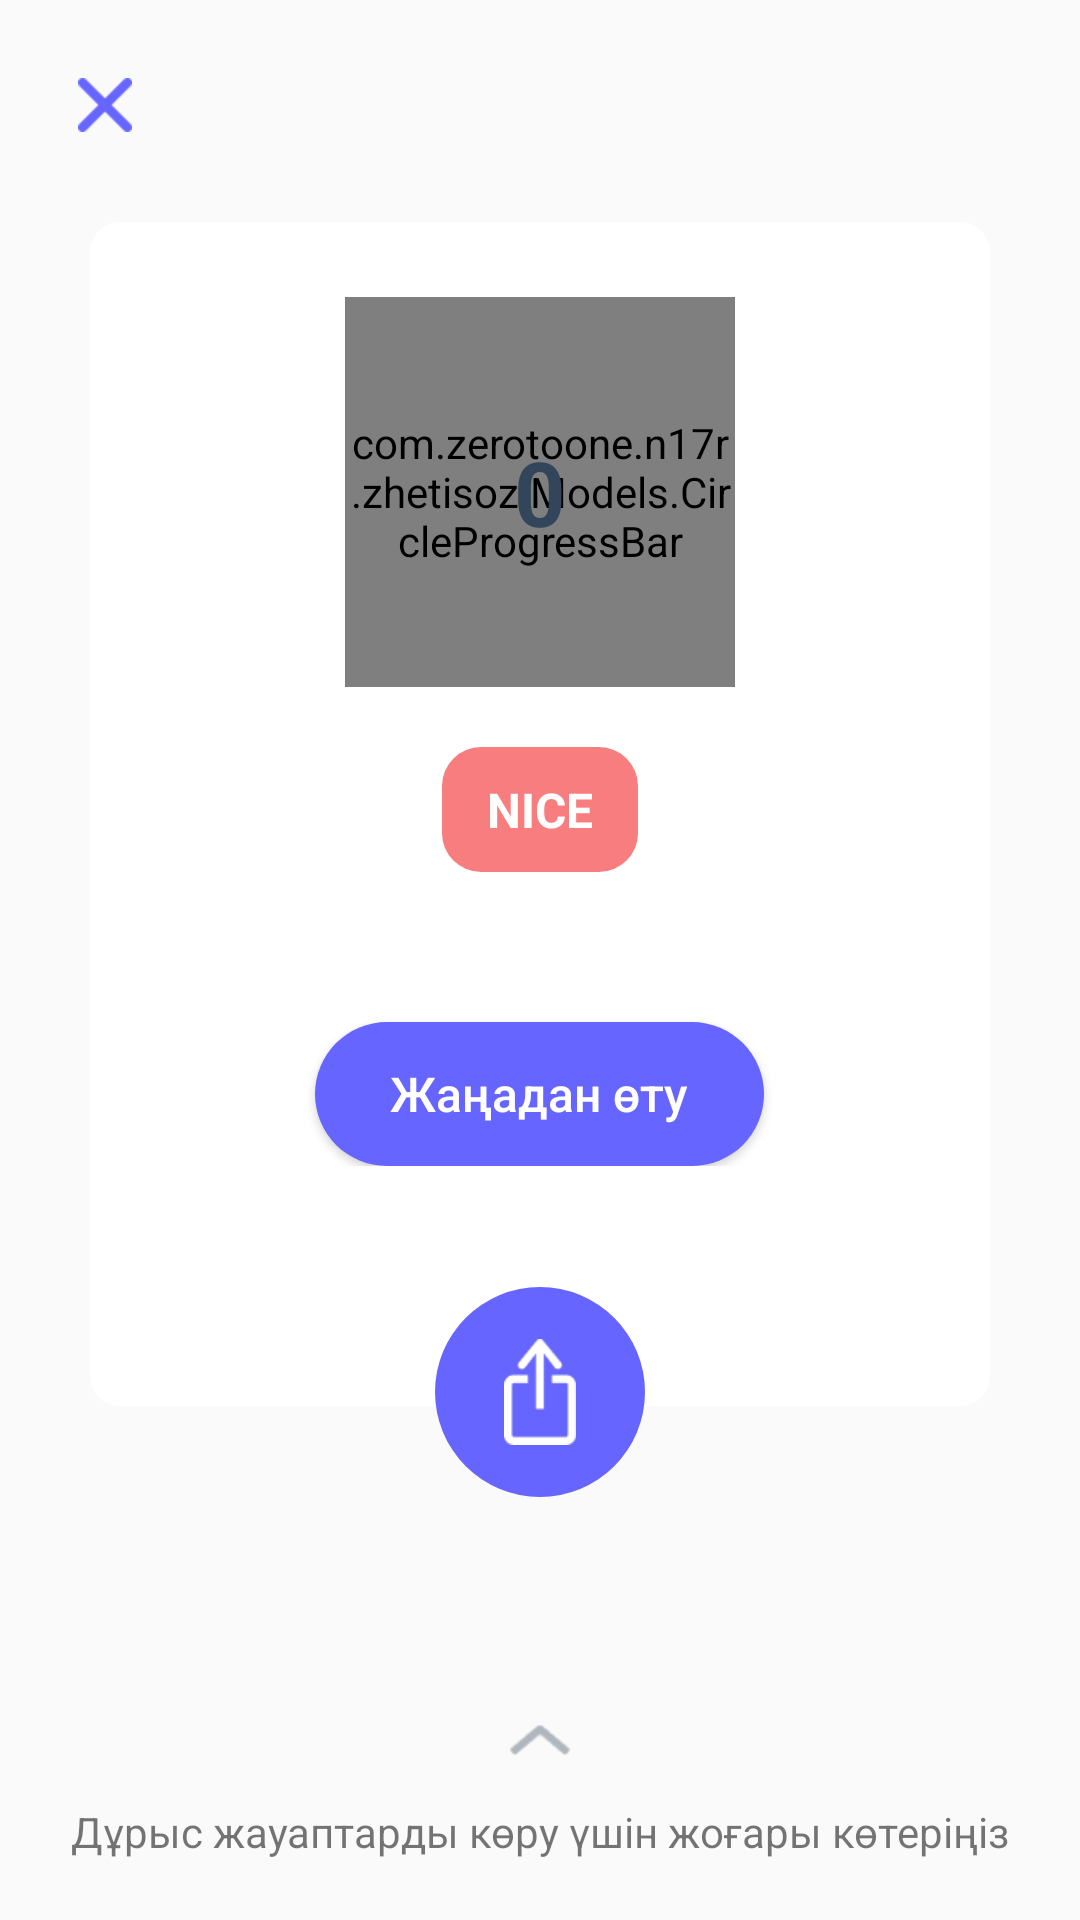

Layout XML and referenced resources for this Android screen:
<!-- AndroidManifest.xml: application theme AppTheme -->
<!-- res/layout/activity_testing_result.xml -->
<?xml version="1.0" encoding="utf-8"?>
<RelativeLayout xmlns:android="http://schemas.android.com/apk/res/android"
    xmlns:app="http://schemas.android.com/apk/res-auto"
    xmlns:tools="http://schemas.android.com/tools"
    android:id="@+id/mainLayout"
    android:layout_width="match_parent"
    android:layout_height="match_parent"
    android:orientation="vertical"
    tools:context="com.zerotoone.n17r.zhetisoz.Activities.TestingResultActivity">

    <Button
        android:id="@+id/button_close"
        android:layout_width="18dp"
        android:layout_height="18dp"
        android:layout_marginLeft="26dp"
        android:layout_marginTop="26dp"
        android:background="@drawable/close_icon" />

    <FrameLayout
        android:id="@+id/main_layout"
        android:layout_width="match_parent"
        android:layout_height="wrap_content"
        android:layout_marginLeft="30dp"
        android:layout_marginRight="30dp"
        android:background="@drawable/background_item"
        android:layout_below="@+id/button_close"
        android:layout_marginTop="30dp">

        <FrameLayout
            android:layout_width="match_parent"
            android:layout_height="160dp"
            android:id="@+id/circles_container"
            android:layout_marginLeft="20dp"
            android:layout_marginRight="20dp"
            android:layout_marginTop="15dp">

        </FrameLayout>

        <LinearLayout
            android:id="@+id/main_container"
            android:layout_width="match_parent"
            android:layout_height="wrap_content"
            android:orientation="vertical"
            android:paddingBottom="75dp"
            android:elevation="2dp"
            android:layout_margin="5dp">

            <FrameLayout
                android:id="@+id/progress_container"
                android:layout_width="130dp"
                android:layout_height="130dp"
                android:layout_gravity="center_horizontal"
                android:layout_marginTop="20dp">

                <com.zerotoone.n17r.zhetisoz.Models.CircleProgressBar
                    android:id="@+id/custom_progressBar"
                    android:layout_width="match_parent"
                    android:layout_height="match_parent"
                    app:max="100"
                    app:progress="0"
                    app:progressBarThickness="7dp" />

                <TextView
                    android:id="@+id/tv_progress"
                    android:layout_width="match_parent"
                    android:layout_height="match_parent"
                    android:gravity="center"
                    android:text="0"
                    android:textSize="30dp"
                    android:textStyle="bold"
                    android:textColor="#33455B" />

            </FrameLayout>

            <TextView
                android:id="@+id/tv_result_level"
                android:layout_width="wrap_content"
                android:layout_height="wrap_content"
                android:layout_gravity="center_horizontal"
                android:layout_marginTop="20dp"
                android:background="@drawable/nice_background_xml"
                android:paddingBottom="10dp"
                android:textAllCaps="true"
                android:paddingLeft="15dp"
                android:paddingRight="15dp"
                android:paddingTop="10dp"
                android:text="Nice"
                android:textColor="@android:color/white"
                android:textSize="16sp"
                android:textStyle="bold" />

            <Button
                android:id="@+id/button_retry"
                android:layout_width="wrap_content"
                android:layout_height="wrap_content"
                android:layout_gravity="center_horizontal"
                android:layout_marginTop="50dp"
                android:background="@drawable/background_next_button"
                android:text="@string/retry"
                android:textAllCaps="false"
                android:textColor="@android:color/white"
                android:textSize="16sp" />

        </LinearLayout>

    </FrameLayout>

    <LinearLayout
        android:id="@+id/button_share"
        android:layout_width="70dp"
        android:layout_height="70dp"
        android:layout_below="@+id/main_layout"
        android:layout_centerHorizontal="true"
        android:layout_marginTop="-40dp"
        android:background="@drawable/share_background"
        android:clickable="true"
        android:gravity="center"
        android:orientation="vertical">

        <ImageView
            android:layout_width="24dp"
            android:layout_height="36dp"
            android:src="@drawable/share_icon" />

    </LinearLayout>

    <LinearLayout
        android:id="@+id/swipe_container"
        android:layout_width="match_parent"
        android:layout_height="wrap_content"
        android:layout_alignParentBottom="true"
        android:orientation="vertical">

        <ImageView
            android:id="@+id/imageView"
            android:layout_width="20dp"
            android:layout_height="12dp"
            android:layout_above="@+id/tv_swipe_up"
            android:layout_centerHorizontal="true"
            android:layout_gravity="center_horizontal"
            android:layout_marginBottom="15dp"
            android:src="@drawable/arrow_up" />

        <TextView
            android:id="@+id/tv_swipe_up"
            android:layout_width="wrap_content"
            android:layout_height="wrap_content"
            android:layout_alignParentBottom="true"
            android:layout_centerHorizontal="true"
            android:layout_gravity="bottom|center_horizontal"
            android:layout_marginBottom="20dp"
            android:baselineAligned="false"
            android:text="Дұрыс жауаптарды көру үшін жоғары көтеріңіз" />
    </LinearLayout>

</RelativeLayout>
<!-- resources referenced by this layout -->
<resources>
  <!-- drawable arrow_up: png bitmap (drawable, 378 bytes) -->
  <!-- drawable background_item (drawable) -->
  <?xml version="1.0" encoding="UTF-8"?>
  <shape xmlns:android="http://schemas.android.com/apk/res/android">
      <solid android:color="@android:color/white" />
      <corners android:radius="10dp"/>
  </shape>
  <!-- drawable background_next_button (drawable) -->
  <?xml version="1.0" encoding="UTF-8"?>
  <shape xmlns:android="http://schemas.android.com/apk/res/android">
      <solid android:color="#6665FF"/>
      <corners android:radius="100dp"/>
      <padding android:left="25dip" android:top="12dip" android:right="25dip" android:bottom="12dip" />
  </shape>
  <!-- drawable close_icon: png bitmap (drawable, 406 bytes) -->
  <!-- drawable nice_background_xml (drawable) -->
  <?xml version="1.0" encoding="UTF-8"?>
  <shape xmlns:android="http://schemas.android.com/apk/res/android">
      <solid android:color="#F87D7F" />
      <corners android:radius="13dp"/>
  </shape>
  <!-- drawable share_background (drawable) -->
  <?xml version="1.0" encoding="UTF-8"?>
  <shape xmlns:android="http://schemas.android.com/apk/res/android">
      <solid android:color="#6665FF" />
      <corners android:radius="35dp"/>
  </shape>
  <!-- drawable share_icon: png bitmap (drawable, 631 bytes) -->
  <string name="retry">Жаңадан өту</string>
  <style name="AppTheme" parent="Theme.AppCompat.Light.NoActionBar">
          <item name="android:windowLightStatusBar">true</item>
          <item name="colorPrimary">@color/colorPrimary</item>
          <item name="colorPrimaryDark">@color/colorPrimaryDark</item>
          <item name="colorAccent">@color/colorAccent</item>
      </style>
  <color name="colorPrimary">#3F51B5</color>
  <color name="colorPrimaryDark">#EEEEEE</color>
  <color name="colorAccent">#FF4081</color>
</resources>
